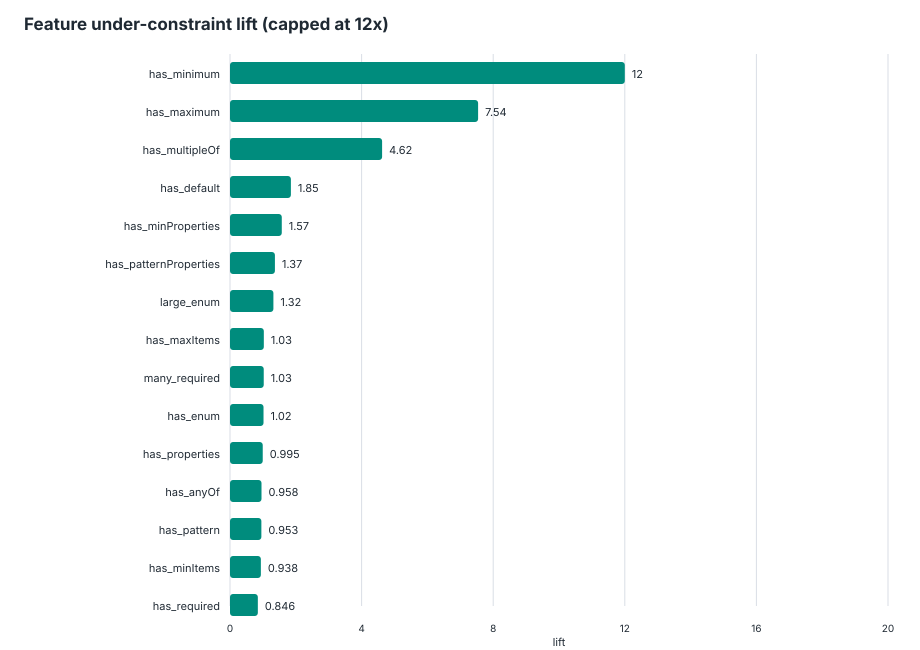

The data file committed next to this chart (first rows):
feature, schemas_with_feature, schemas_without_feature, under_with_feature, under_without_feature, under_denominator_with, under_denominator_without, under_rate_with, under_rate_without, lift, delta, support, global_under_rate, eligible_lift
has_minimum, 195, 1594, 390, 146, 694, 3830, 0.562, 0.03812, 14.74, 0.5238, 0.109, 0.1185, true
has_maximum, 79, 1710, 183, 353, 291, 4233, 0.6289, 0.08339, 7.541, 0.5455, 0.04416, 0.1185, true
has_multipleOf, 10, 1779, 15, 521, 28, 4496, 0.5357, 0.1159, 4.623, 0.4198, 0.00559, 0.1185, true
has_default, 184, 1605, 88, 448, 434, 4090, 0.2028, 0.1095, 1.851, 0.09323, 0.1029, 0.1185, true
has_minProperties, 21, 1768, 10, 526, 54, 4470, 0.1852, 0.1177, 1.574, 0.06751, 0.01174, 0.1185, true
has_patternProperties, 44, 1745, 17, 519, 106, 4418, 0.1604, 0.1175, 1.365, 0.0429, 0.02459, 0.1185, true
large_enum, 74, 1715, 29, 507, 188, 4336, 0.1543, 0.1169, 1.319, 0.03733, 0.04136, 0.1185, true
has_maxItems, 36, 1753, 14, 522, 115, 4409, 0.1217, 0.1184, 1.028, 0.003345, 0.02012, 0.1185, true
many_required, 228, 1561, 84, 452, 694, 3830, 0.121, 0.118, 1.026, 0.003022, 0.1274, 0.1185, true
has_enum, 419, 1370, 125, 411, 1040, 3484, 0.1202, 0.118, 1.019, 0.002224, 0.2342, 0.1185, true
has_properties, 1773, 16, 531, 5, 4482, 42, 0.1185, 0.119, 0.9952, -0.0005737, 0.9911, 0.1185, true
has_anyOf, 69, 1720, 29, 507, 255, 4269, 0.1137, 0.1188, 0.9576, -0.005038, 0.03857, 0.1185, true
has_pattern, 214, 1575, 91, 445, 799, 3725, 0.1139, 0.1195, 0.9534, -0.005571, 0.1196, 0.1185, true
has_minItems, 114, 1675, 41, 495, 367, 4157, 0.1117, 0.1191, 0.9382, -0.00736, 0.06372, 0.1185, true
has_required, 1282, 507, 378, 158, 3342, 1182, 0.1131, 0.1337, 0.8461, -0.02057, 0.7166, 0.1185, true
has_maxLength, 154, 1635, 48, 488, 478, 4046, 0.1004, 0.1206, 0.8326, -0.02019, 0.08608, 0.1185, true
has_boolean_schema, 788, 1001, 222, 314, 2091, 2433, 0.1062, 0.1291, 0.8226, -0.02289, 0.4405, 0.1185, true
has_oneOf, 75, 1714, 18, 518, 184, 4340, 0.09783, 0.1194, 0.8196, -0.02153, 0.04192, 0.1185, true
has_additionalProperties, 810, 979, 224, 312, 2200, 2324, 0.1018, 0.1343, 0.7584, -0.03243, 0.4528, 0.1185, true
has_minLength, 196, 1593, 52, 484, 573, 3951, 0.09075, 0.1225, 0.7408, -0.03175, 0.1096, 0.1185, true
has_ref, 188, 1601, 46, 490, 521, 4003, 0.08829, 0.1224, 0.7213, -0.03412, 0.1051, 0.1185, true
many_properties, 45, 1744, 12, 524, 150, 4374, 0.08, 0.1198, 0.6678, -0.0398, 0.02515, 0.1185, true
has_defs, 210, 1579, 47, 489, 575, 3949, 0.08174, 0.1238, 0.6601, -0.04209, 0.1174, 0.1185, true
deep_schema, 51, 1738, 13, 523, 168, 4356, 0.07738, 0.1201, 0.6445, -0.04268, 0.02851, 0.1185, true
has_items, 575, 1214, 113, 423, 1591, 2933, 0.07102, 0.1442, 0.4925, -0.0732, 0.3214, 0.1185, true
has_allOf, 22, 1767, 3, 533, 79, 4445, 0.03797, 0.1199, 0.3167, -0.08194, 0.0123, 0.1185, true
has_const, 10, 1779, 0, 536, 26, 4498, 0, 0.1192, 0, -0.1192, 0.00559, 0.1185, true
has_type, 1787, 2, 536, 0, 4520, 4, 0.1186, 0, inf, 0.1186, 0.9989, 0.1185, false
has_if_then_else, 1, 1788, 1, 535, 2, 4522, 0.5, 0.1183, 4.226, 0.3817, 0.000559, 0.1185, false
has_exclusiveMinimum, 2, 1787, 6, 530, 13, 4511, 0.4615, 0.1175, 3.928, 0.344, 0.001118, 0.1185, false
has_not, 5, 1784, 2, 534, 18, 4506, 0.1111, 0.1185, 0.9376, -0.007398, 0.002795, 0.1185, false
has_maxProperties, 2, 1787, 0, 536, 6, 4518, 0, 0.1186, 0, -0.1186, 0.001118, 0.1185, false
